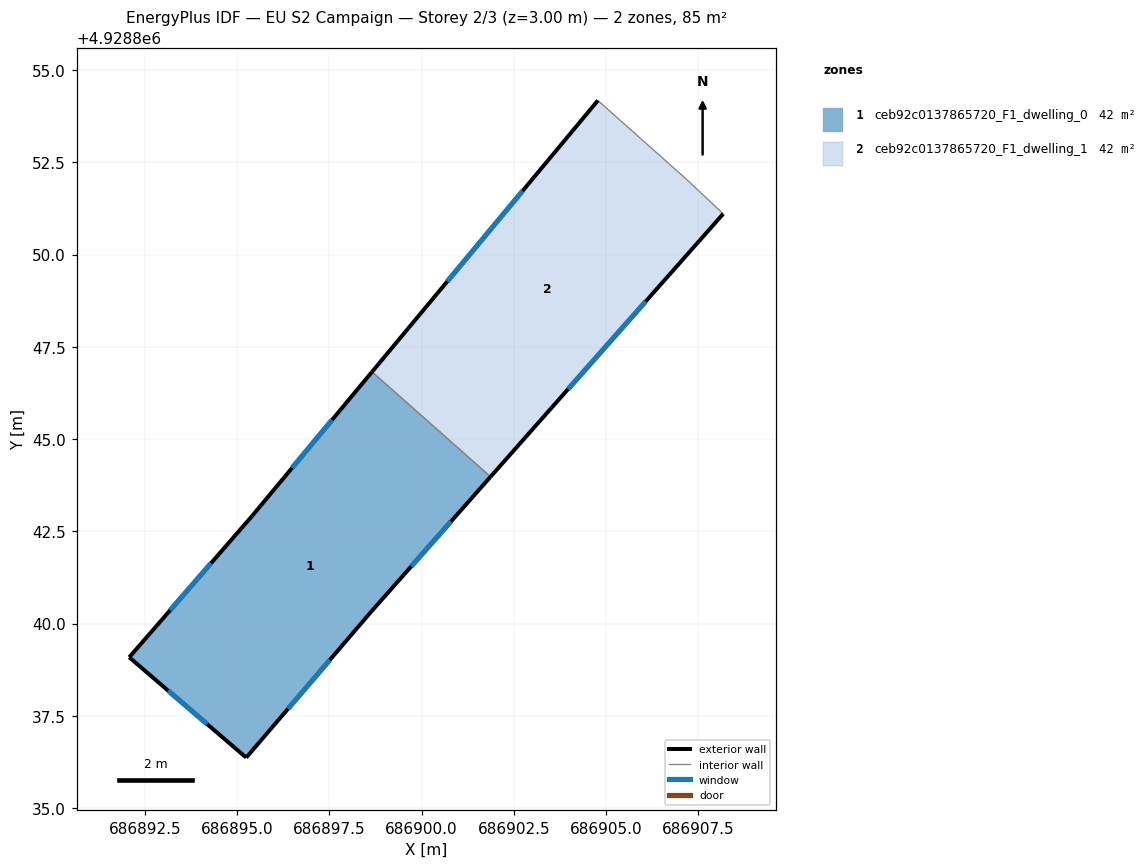
=== STOREY PLAN SPEC (per zone: floor XY polygon, exterior-wall plan segments, windows/doors) ===
zone 1: ceb92c0137865720_F1_dwelling_0  (42.4 m²)
  floor: (686901.87, 4928843.98) (686898.65, 4928840.34) (686895.25, 4928836.37) (686892.08, 4928839.09) (686895.41, 4928842.92) (686898.66, 4928846.82)
  exterior wall: (686892.08, 4928839.09) – (686895.25, 4928836.37)  [4.2 m]
    window: (686893.13, 4928838.18) – (686894.19, 4928837.27)  [1.4 m²]
  exterior wall: (686895.41, 4928842.92) – (686892.08, 4928839.09)  [5.1 m]
    window: (686894.30, 4928841.64) – (686893.19, 4928840.36)  [1.7 m²]
  exterior wall: (686898.66, 4928846.82) – (686895.41, 4928842.92)  [5.1 m]
    window: (686897.58, 4928845.52) – (686896.49, 4928844.22)  [1.7 m²]
  exterior wall: (686898.65, 4928840.34) – (686901.87, 4928843.98)  [4.9 m]
    window: (686899.72, 4928841.55) – (686900.80, 4928842.76)  [1.6 m²]
  exterior wall: (686895.25, 4928836.37) – (686898.65, 4928840.34)  [5.2 m]
    window: (686896.38, 4928837.69) – (686897.51, 4928839.01)  [1.7 m²]
  interior walls: 1
zone 2: ceb92c0137865720_F1_dwelling_1  (42.4 m²)
  floor: (686907.18, 4928852.05) (686908.18, 4928851.11) (686901.87, 4928843.98) (686898.66, 4928846.82) (686904.78, 4928854.18)
  exterior wall: (686904.78, 4928854.18) – (686898.66, 4928846.82)  [9.6 m]
    window: (686902.74, 4928851.73) – (686900.70, 4928849.27)  [3.2 m²]
  exterior wall: (686901.87, 4928843.98) – (686908.18, 4928851.11)  [9.5 m]
    window: (686903.97, 4928846.35) – (686906.08, 4928848.73)  [3.2 m²]
  interior walls: 3

=== DERIVED (storey summary) ===
Building: EU S2 Campaign
Storey: 2 of 3  (floor level z = 3.00 m)
Storey gross floor area: 84.7 m²
Zones on this storey: 2
  - ceb92c0137865720_F1_dwelling_0: floor 42.4 m²; exterior wall 24.4 m (73.3 m²); 5 window(s) 8.1 m²; WWR 11.1%
  - ceb92c0137865720_F1_dwelling_1: floor 42.4 m²; exterior wall 19.1 m (57.3 m²); 2 window(s) 6.4 m²; WWR 11.1%
Zone adjacency (shared interzone walls):
  - ceb92c0137865720_F1_dwelling_0 ↔ ceb92c0137865720_F1_dwelling_1